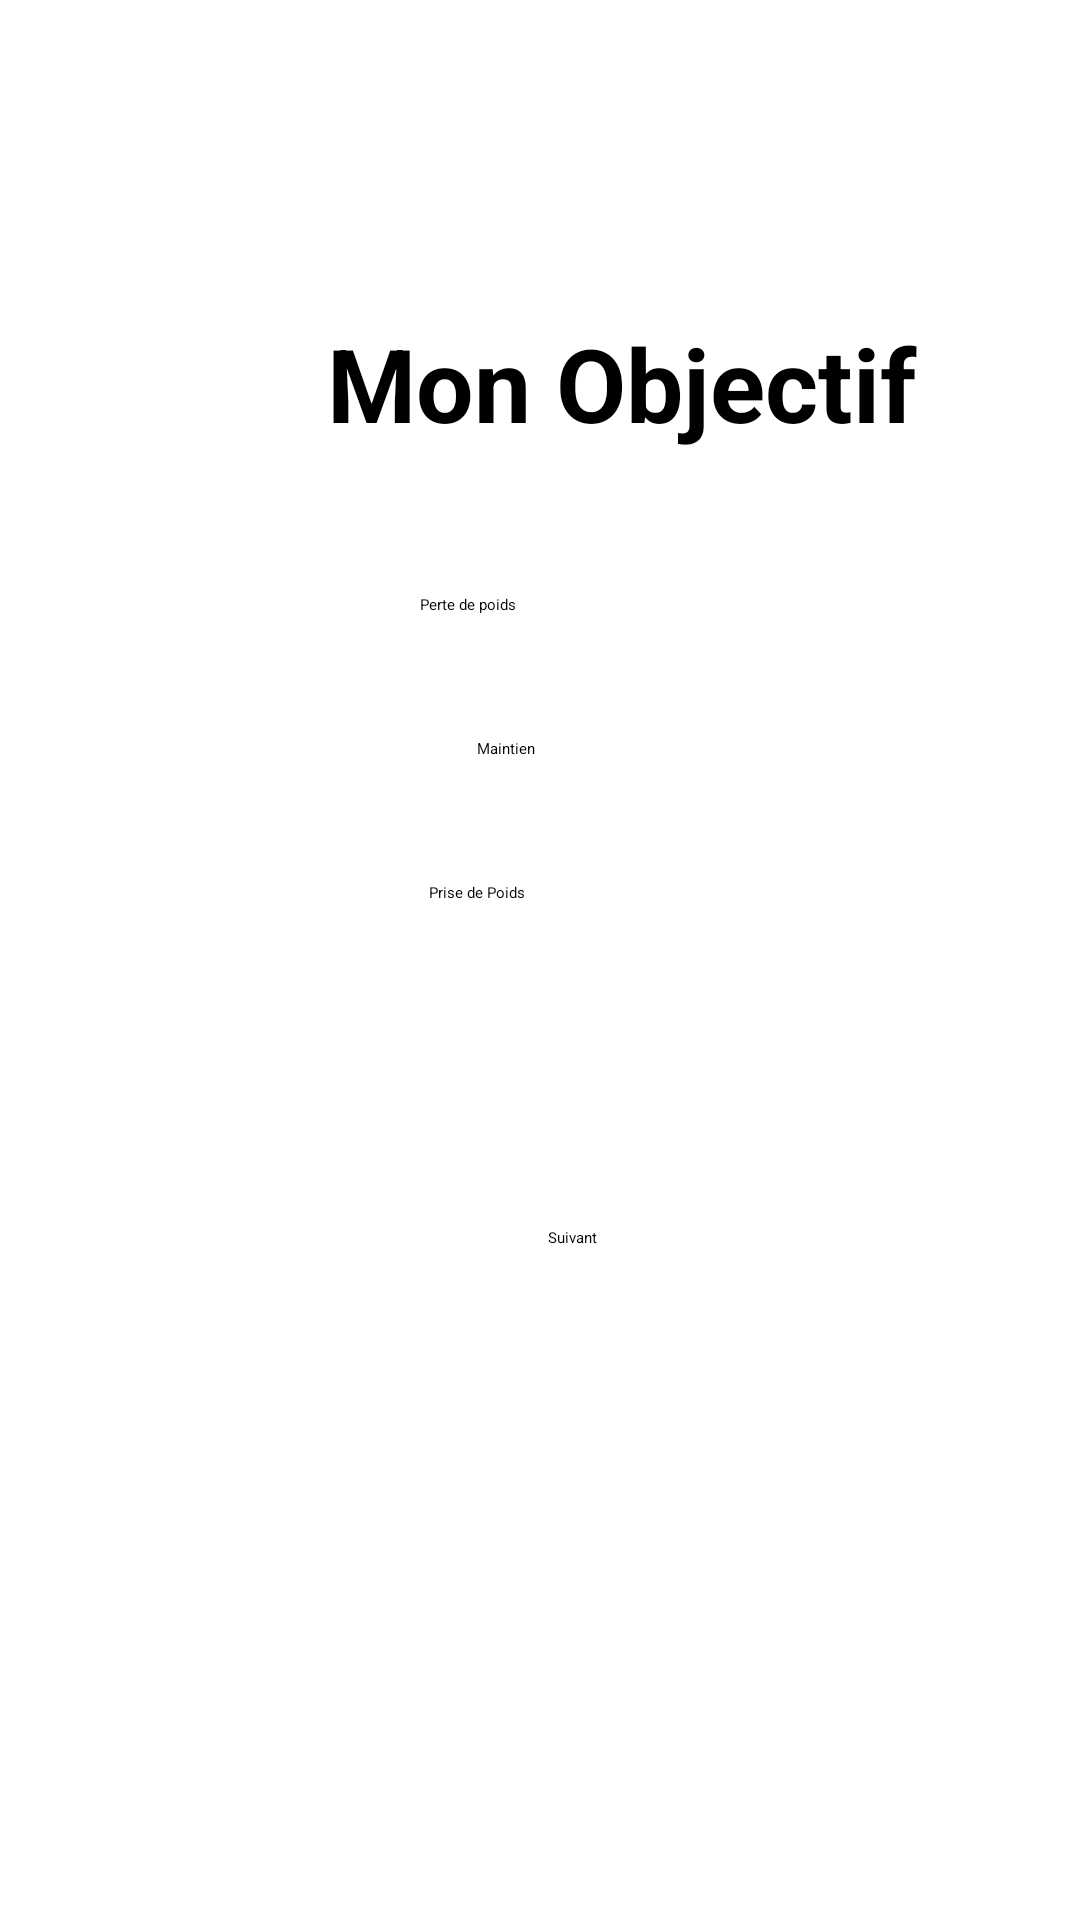

Layout XML and referenced resources for this Android screen:
<!-- AndroidManifest.xml: application theme Theme.AppSplash -->
<!-- res/layout/activity_create_profile4.xml -->
<?xml version="1.0" encoding="utf-8"?>
<androidx.constraintlayout.widget.ConstraintLayout xmlns:android="http://schemas.android.com/apk/res/android"
    xmlns:app="http://schemas.android.com/apk/res-auto"
    xmlns:tools="http://schemas.android.com/tools"
    android:layout_width="match_parent"
    android:layout_height="match_parent"
    tools:context=".CreateProfile4">

    <Button
        android:id="@+id/button8"
        android:layout_width="wrap_content"
        android:layout_height="wrap_content"
        android:layout_marginTop="31dp"
        android:layout_marginEnd="161dp"
        android:layout_marginBottom="224dp"
        android:backgroundTint="#8BC34A"
        android:text="Suivant"
        app:layout_constraintBottom_toBottomOf="parent"
        app:layout_constraintEnd_toEndOf="parent"
        app:layout_constraintTop_toBottomOf="@+id/editSexe" />

    <TextView
        android:id="@+id/textView5"
        android:layout_width="wrap_content"
        android:layout_height="wrap_content"
        android:layout_marginStart="109dp"
        android:layout_marginTop="105dp"
        android:text="Mon Objectif"
        android:textSize="34sp"
        android:textStyle="bold"
        app:layout_constraintStart_toStartOf="parent"
        app:layout_constraintTop_toTopOf="parent" />

    <ImageButton
        android:id="@+id/imageButton2"
        android:layout_width="50dp"
        android:layout_height="50dp"
        android:layout_marginTop="35dp"
        android:layout_marginEnd="35dp"
        app:layout_constraintEnd_toEndOf="parent"
        app:layout_constraintTop_toTopOf="parent"
        app:srcCompat="@drawable/ic_healthy_splash" />

    <ToggleButton
        android:id="@+id/toggleButton"
        android:layout_width="wrap_content"
        android:layout_height="wrap_content"
        android:layout_marginStart="140dp"
        android:layout_marginTop="198dp"
        android:text="ToggleButton"
        android:textOff="Perte de poids"
        android:textOn="Perte de poids"
        app:layout_constraintStart_toStartOf="parent"
        app:layout_constraintTop_toTopOf="parent" />

    <ToggleButton
        android:id="@+id/toggleButton2"
        android:layout_width="wrap_content"
        android:layout_height="wrap_content"
        android:layout_marginStart="143dp"
        android:layout_marginTop="41dp"
        android:text="ToggleButton"
        android:textOff="Prise de Poids"
        android:textOn="Prise de Poids"
        app:layout_constraintStart_toStartOf="parent"
        app:layout_constraintTop_toBottomOf="@+id/toggleButton3" />

    <ToggleButton
        android:id="@+id/toggleButton3"
        android:layout_width="wrap_content"
        android:layout_height="wrap_content"
        android:layout_marginStart="159dp"
        android:layout_marginTop="41dp"
        android:text="ToggleButton"
        android:textOff="Maintien "
        android:textOn="Maintien"
        app:layout_constraintStart_toStartOf="parent"
        app:layout_constraintTop_toBottomOf="@+id/toggleButton" />

</androidx.constraintlayout.widget.ConstraintLayout>
<!-- resources referenced by this layout -->
<resources>
  <!-- drawable ic_healthy_splash (drawable) -->
  <vector android:height="24dp" android:tint="#0680F6"
      android:viewportHeight="24" android:viewportWidth="24"
      android:width="24dp" xmlns:android="http://schemas.android.com/apk/res/android">
      <path android:fillColor="@android:color/white" android:pathData="M20.57,14.86L22,13.43 20.57,12 17,15.57 8.43,7 12,3.43 10.57,2 9.14,3.43 7.71,2 5.57,4.14 4.14,2.71 2.71,4.14l1.43,1.43L2,7.71l1.43,1.43L2,10.57 3.43,12 7,8.43 15.57,17 12,20.57 13.43,22l1.43,-1.43L16.29,22l2.14,-2.14 1.43,1.43 1.43,-1.43 -1.43,-1.43L22,16.29z"/>
  </vector>
  <style name="Theme.AppSplash" parent="Theme.SplashScreen">
          <item name="windowSplashScreenBackground">@color/white</item>
          <item name="windowSplashScreenAnimatedIcon">@mipmap/ic_launcher_round</item>
          <item name="windowSplashScreenAnimationDuration">500</item>
          <item name="postSplashScreenTheme">@style/Theme.Healthy</item>
  
          
          <item name="android:statusBarColor" tools:targetApi="l">@color/white</item>
          <item name="android:navigationBarColor">@color/white</item>
          <item name="android:windowLightStatusBar">true</item>
      </style>
  <style name="Theme.Healthy" parent="Theme.MaterialComponents.DayNight.DarkActionBar">
          
          <item name="colorPrimary">@color/purple_500</item>
          <item name="colorPrimaryVariant">@color/purple_700</item>
          <item name="colorOnPrimary">@color/white</item>
          
          <item name="colorSecondary">@color/teal_200</item>
          <item name="colorSecondaryVariant">@color/teal_700</item>
          <item name="colorOnSecondary">@color/black</item>
          
          <item name="android:statusBarColor">?attr/colorPrimaryVariant</item>
          
      </style>
  <!-- not gathered from this repository: default colours our renderer supplied (Android Studio template values) -->
  <color name="purple_500">#FF6200EE</color>
  <color name="purple_700">#FF3700B3</color>
  <color name="teal_200">#FF03DAC5</color>
  <color name="teal_700">#FF018786</color>
  <color name="black">#FF000000</color>
  <color name="white">#FFFFFFFF</color>
</resources>
